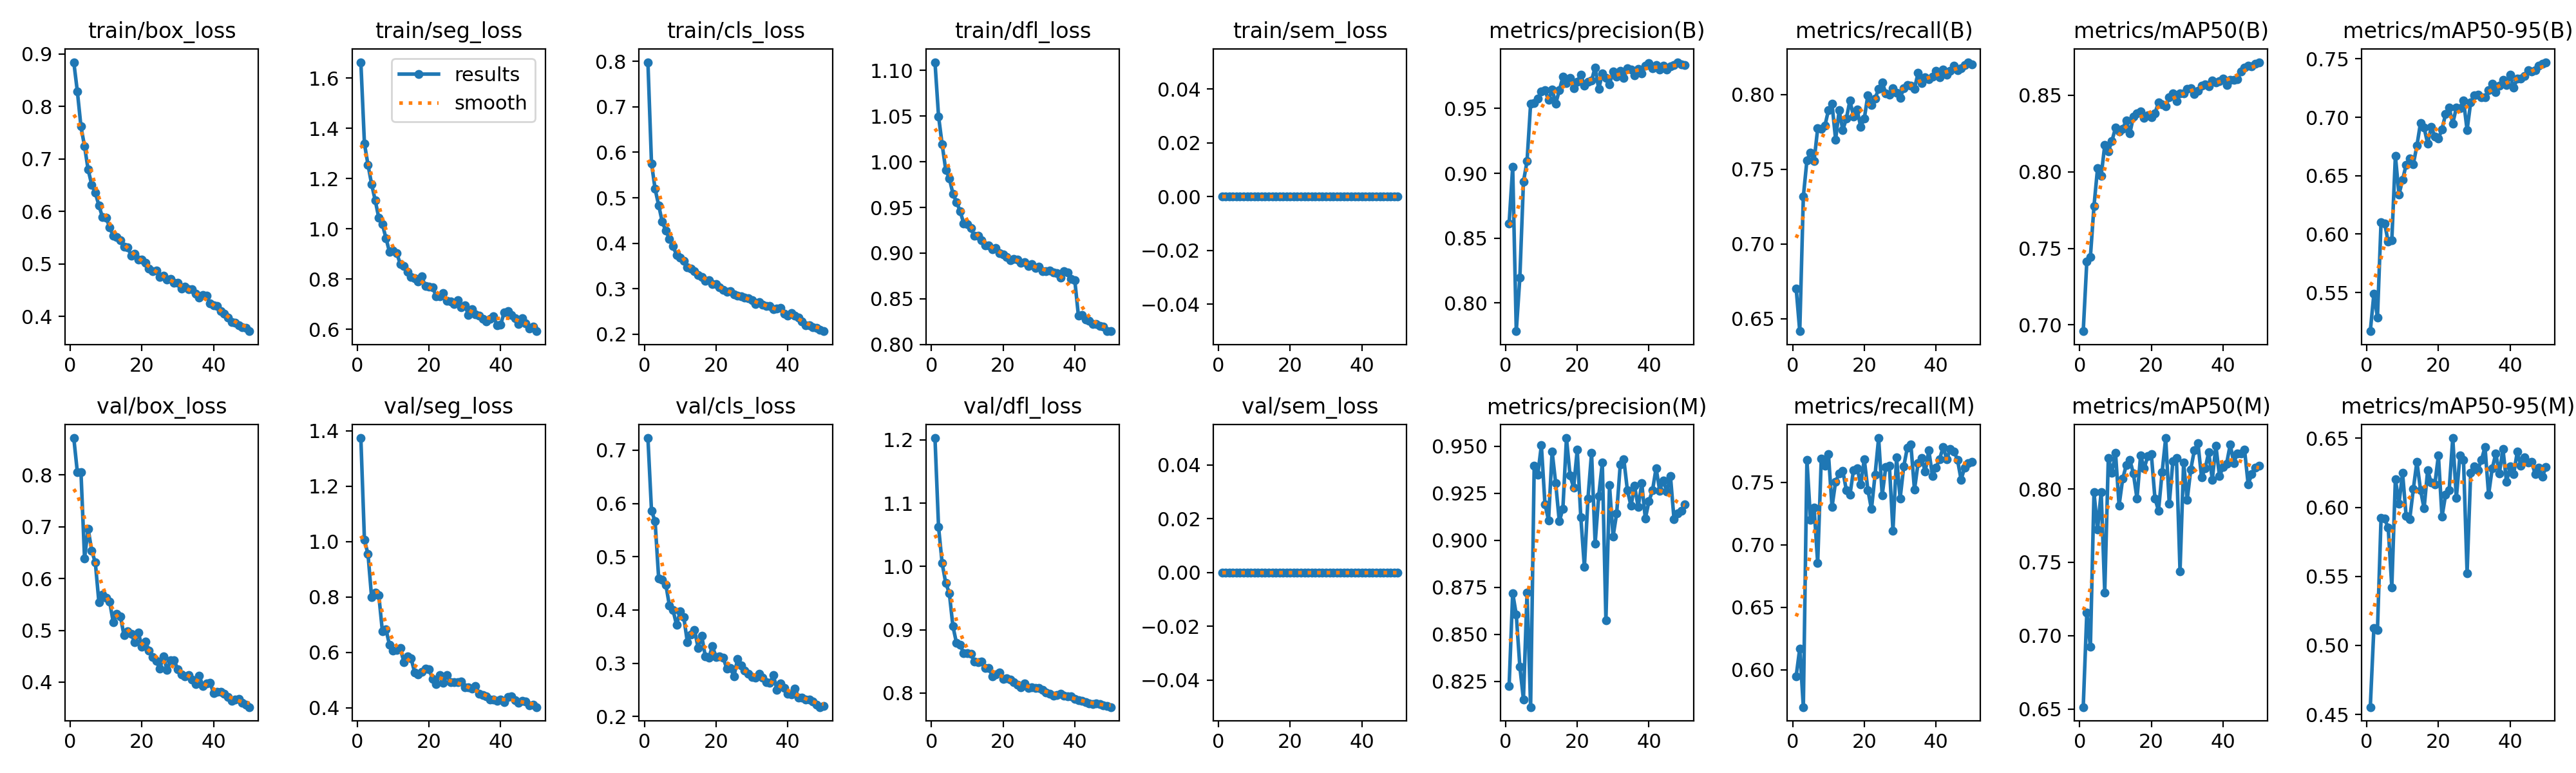

Values plotted in this chart, from the file beside it:
epoch, time, train/box_loss, train/seg_loss, train/cls_loss, train/dfl_loss, train/sem_loss, metrics/precision(B), metrics/recall(B), metrics/mAP50(B), metrics/mAP50-95(B), metrics/precision(M), metrics/recall(M), metrics/mAP50(M), metrics/mAP50-95(M), val/box_loss, val/seg_loss, val/cls_loss, val/dfl_loss, val/sem_loss, lr/pg0, lr/pg1, lr/pg2
1, 40.04, 0.8845, 1.664, 0.7979, 1.109, 0, 0.8614, 0.6702, 0.6959, 0.5169, 0.8225, 0.595, 0.6513, 0.4553, 0.8712, 1.374, 0.7228, 1.203, 0, 0.0006655, 0.0006655, 0.0006655
2, 78.31, 0.8285, 1.34, 0.5756, 1.05, 0, 0.905, 0.6416, 0.7414, 0.5489, 0.8719, 0.6171, 0.7157, 0.5127, 0.8049, 1.006, 0.5863, 1.062, 0, 0.001306, 0.001306, 0.001306
3, 116, 0.7619, 1.255, 0.5193, 1.019, 0, 0.7782, 0.7317, 0.7444, 0.5288, 0.8604, 0.5703, 0.6923, 0.5112, 0.8056, 0.9543, 0.5664, 1.005, 0, 0.00192, 0.00192, 0.00192
4, 153.6, 0.7243, 1.178, 0.4835, 0.9912, 0, 0.8197, 0.756, 0.7776, 0.6103, 0.8327, 0.768, 0.7977, 0.5922, 0.6387, 0.7984, 0.4593, 0.9738, 0, 0.001881, 0.001881, 0.001881
5, 191.5, 0.6797, 1.114, 0.4469, 0.9821, 0, 0.8935, 0.7611, 0.8024, 0.6092, 0.8154, 0.7198, 0.7724, 0.5917, 0.6964, 0.8148, 0.4565, 0.9579, 0, 0.001842, 0.001842, 0.001842
6, 229.3, 0.6512, 1.044, 0.4273, 0.9652, 0, 0.9093, 0.7556, 0.7974, 0.5934, 0.8721, 0.7298, 0.798, 0.5851, 0.6535, 0.8072, 0.4475, 0.9056, 0, 0.001802, 0.001802, 0.001802
7, 266.9, 0.6354, 1.018, 0.4097, 0.956, 0, 0.9535, 0.7774, 0.8174, 0.5947, 0.8113, 0.6856, 0.7296, 0.5422, 0.6312, 0.6767, 0.4081, 0.8791, 0, 0.001762, 0.001762, 0.001762
8, 304.6, 0.6119, 0.9633, 0.3932, 0.9462, 0, 0.9543, 0.7773, 0.8134, 0.6669, 0.9398, 0.7687, 0.8212, 0.6206, 0.5547, 0.6833, 0.3997, 0.8762, 0, 0.001723, 0.001723, 0.001723
9, 342.4, 0.5889, 0.9076, 0.3744, 0.9328, 0, 0.9577, 0.7791, 0.8201, 0.6339, 0.935, 0.7633, 0.811, 0.6028, 0.5694, 0.6263, 0.3715, 0.8631, 0, 0.001683, 0.001683, 0.001683
10, 380.1, 0.5885, 0.9138, 0.369, 0.9317, 0, 0.963, 0.7895, 0.8287, 0.6464, 0.9506, 0.7728, 0.8248, 0.6249, 0.5627, 0.6062, 0.3975, 0.863, 0, 0.001644, 0.001644, 0.001644
11, 418, 0.57, 0.9041, 0.3607, 0.9272, 0, 0.9641, 0.7938, 0.8263, 0.6594, 0.9193, 0.7303, 0.7888, 0.5937, 0.5555, 0.6085, 0.3865, 0.8624, 0, 0.001604, 0.001604, 0.001604
12, 455.7, 0.5535, 0.86, 0.3464, 0.9187, 0, 0.9566, 0.77, 0.8279, 0.6647, 0.9107, 0.7505, 0.8069, 0.5915, 0.5158, 0.6148, 0.3397, 0.8497, 0, 0.001564, 0.001564, 0.001564
13, 493.2, 0.551, 0.8529, 0.3444, 0.9188, 0, 0.9648, 0.7895, 0.8337, 0.66, 0.9473, 0.757, 0.8163, 0.6132, 0.5323, 0.5652, 0.354, 0.8491, 0, 0.001525, 0.001525, 0.001525
14, 530.9, 0.5448, 0.8301, 0.3383, 0.9139, 0, 0.9537, 0.7763, 0.825, 0.6756, 0.9303, 0.7591, 0.82, 0.6331, 0.5272, 0.5851, 0.3629, 0.8498, 0, 0.001485, 0.001485, 0.001485
15, 568.6, 0.5329, 0.808, 0.3306, 0.9082, 0, 0.9639, 0.7839, 0.8361, 0.6951, 0.9101, 0.7438, 0.8105, 0.6126, 0.4904, 0.5779, 0.3286, 0.8397, 0, 0.001446, 0.001446, 0.001446
16, 606.4, 0.5318, 0.8035, 0.3255, 0.9085, 0, 0.9744, 0.7961, 0.8381, 0.6911, 0.9168, 0.74, 0.7934, 0.5992, 0.4983, 0.528, 0.3517, 0.8399, 0, 0.001406, 0.001406, 0.001406
17, 644.1, 0.5161, 0.7902, 0.3169, 0.9039, 0, 0.9694, 0.7854, 0.8396, 0.6776, 0.9544, 0.7599, 0.8231, 0.6268, 0.4932, 0.5209, 0.3131, 0.8263, 0, 0.001366, 0.001366, 0.001366
18, 681.9, 0.5198, 0.81, 0.3186, 0.9056, 0, 0.9737, 0.79, 0.8351, 0.6917, 0.9345, 0.7615, 0.8141, 0.6178, 0.4765, 0.5297, 0.3109, 0.8299, 0, 0.001327, 0.001327, 0.001327
19, 719.7, 0.5084, 0.7712, 0.3097, 0.9001, 0, 0.9655, 0.7785, 0.8371, 0.6837, 0.9281, 0.7483, 0.8224, 0.6167, 0.4957, 0.5399, 0.3319, 0.8324, 0, 0.001287, 0.001287, 0.001287
20, 757.3, 0.5081, 0.7692, 0.3097, 0.8987, 0, 0.9708, 0.7839, 0.8359, 0.6817, 0.9482, 0.7684, 0.8236, 0.6376, 0.4688, 0.5388, 0.3116, 0.8227, 0, 0.001248, 0.001248, 0.001248
21, 795.1, 0.5023, 0.7678, 0.3028, 0.896, 0, 0.9761, 0.7997, 0.8383, 0.6898, 0.9123, 0.744, 0.7936, 0.5931, 0.4782, 0.5045, 0.3123, 0.8236, 0, 0.001208, 0.001208, 0.001208
22, 832.8, 0.4915, 0.7321, 0.2979, 0.892, 0, 0.9674, 0.7932, 0.8454, 0.7027, 0.8857, 0.7286, 0.7853, 0.6091, 0.4613, 0.4853, 0.31, 0.8216, 0, 0.001168, 0.001168, 0.001168
23, 870.5, 0.4866, 0.7312, 0.2934, 0.894, 0, 0.9704, 0.7973, 0.8441, 0.7081, 0.9224, 0.7559, 0.8114, 0.6126, 0.4485, 0.5188, 0.2899, 0.8171, 0, 0.001129, 0.001129, 0.001129
24, 908.1, 0.4877, 0.7434, 0.2949, 0.8928, 0, 0.9717, 0.8039, 0.8428, 0.6947, 0.9466, 0.7854, 0.8348, 0.6502, 0.4408, 0.4901, 0.2912, 0.8127, 0, 0.001089, 0.001089, 0.001089
25, 945.9, 0.4746, 0.7125, 0.288, 0.8891, 0, 0.9817, 0.8082, 0.8487, 0.7081, 0.8983, 0.7398, 0.7899, 0.6067, 0.4257, 0.5177, 0.275, 0.8093, 0, 0.00105, 0.00105, 0.00105
26, 983.6, 0.4783, 0.7119, 0.2846, 0.89, 0, 0.9649, 0.801, 0.8512, 0.7079, 0.9237, 0.7624, 0.819, 0.6376, 0.4502, 0.4931, 0.3081, 0.8155, 0, 0.00101, 0.00101, 0.00101
27, 1021, 0.4702, 0.7002, 0.2837, 0.886, 0, 0.977, 0.7998, 0.8461, 0.7144, 0.9413, 0.7634, 0.8211, 0.6343, 0.4231, 0.4922, 0.2961, 0.8081, 0, 0.0009704, 0.0009704, 0.0009704
28, 1059, 0.4709, 0.7168, 0.2807, 0.8881, 0, 0.9734, 0.8044, 0.8511, 0.6891, 0.8574, 0.7114, 0.744, 0.5524, 0.4425, 0.4917, 0.2862, 0.8095, 0, 0.0009308, 0.0009308, 0.0009308
29, 1097, 0.4643, 0.6888, 0.2797, 0.8841, 0, 0.9688, 0.8012, 0.8514, 0.7127, 0.9294, 0.7698, 0.8182, 0.6252, 0.4425, 0.4947, 0.2799, 0.8077, 0, 0.0008912, 0.0008912, 0.0008912
30, 1134, 0.4637, 0.6966, 0.2752, 0.8853, 0, 0.9785, 0.7978, 0.8542, 0.7187, 0.9021, 0.7371, 0.7927, 0.6297, 0.4243, 0.4743, 0.2735, 0.8076, 0, 0.0008516, 0.0008516, 0.0008516
31, 1172, 0.4528, 0.657, 0.267, 0.8802, 0, 0.9748, 0.8042, 0.8547, 0.7194, 0.9143, 0.7626, 0.8134, 0.6269, 0.415, 0.4736, 0.2726, 0.8048, 0, 0.000812, 0.000812, 0.000812
32, 1210, 0.4564, 0.6803, 0.2701, 0.8802, 0, 0.9791, 0.8063, 0.8507, 0.717, 0.9402, 0.7776, 0.8265, 0.6344, 0.4112, 0.4683, 0.28, 0.8009, 0, 0.0007724, 0.0007724, 0.0007724
33, 1247, 0.4519, 0.659, 0.2656, 0.8811, 0, 0.9737, 0.806, 0.853, 0.7174, 0.9431, 0.78, 0.8312, 0.6436, 0.4136, 0.4781, 0.273, 0.7993, 0, 0.0007328, 0.0007328, 0.0007328
34, 1285, 0.4516, 0.654, 0.2618, 0.8789, 0, 0.9811, 0.8041, 0.8564, 0.7234, 0.9266, 0.744, 0.8079, 0.6092, 0.4048, 0.45, 0.2646, 0.7963, 0, 0.0006932, 0.0006932, 0.0006932
35, 1323, 0.4427, 0.6408, 0.2618, 0.8781, 0, 0.9802, 0.8145, 0.8573, 0.7286, 0.9183, 0.7654, 0.8139, 0.6281, 0.3961, 0.4449, 0.2626, 0.7968, 0, 0.0006536, 0.0006536, 0.0006536
36, 1361, 0.4364, 0.6324, 0.2545, 0.8729, 0, 0.9758, 0.8079, 0.8558, 0.7213, 0.929, 0.7692, 0.8251, 0.6389, 0.4127, 0.4402, 0.2779, 0.7993, 0, 0.000614, 0.000614, 0.000614
37, 1398, 0.4406, 0.6418, 0.2569, 0.88, 0, 0.9804, 0.8117, 0.8595, 0.7272, 0.9176, 0.7586, 0.8064, 0.6246, 0.3922, 0.4284, 0.2495, 0.7958, 0, 0.0005744, 0.0005744, 0.0005744
38, 1436, 0.4395, 0.6523, 0.2577, 0.8789, 0, 0.9771, 0.8101, 0.8586, 0.7321, 0.9304, 0.7756, 0.8296, 0.6423, 0.3981, 0.4288, 0.2624, 0.7952, 0, 0.0005348, 0.0005348, 0.0005348
39, 1473, 0.4244, 0.6163, 0.245, 0.8719, 0, 0.983, 0.8119, 0.8591, 0.7277, 0.9115, 0.7552, 0.8089, 0.6185, 0.3992, 0.4241, 0.2536, 0.7949, 0, 0.0004952, 0.0004952, 0.0004952
40, 1511, 0.4208, 0.6192, 0.2414, 0.8701, 0, 0.985, 0.8158, 0.8608, 0.7362, 0.9207, 0.7617, 0.8148, 0.6295, 0.3787, 0.4301, 0.2422, 0.7905, 0, 0.0004556, 0.0004556, 0.0004556
41, 1550, 0.4203, 0.668, 0.2466, 0.8318, 0, 0.9808, 0.8117, 0.8568, 0.7253, 0.9266, 0.7685, 0.8174, 0.6243, 0.3816, 0.4193, 0.2415, 0.789, 0, 0.000416, 0.000416, 0.000416
42, 1588, 0.4105, 0.6735, 0.2415, 0.8322, 0, 0.9834, 0.8168, 0.8602, 0.7331, 0.9384, 0.7783, 0.8304, 0.6402, 0.3814, 0.4375, 0.2526, 0.7882, 0, 0.0003764, 0.0003764, 0.0003764
43, 1626, 0.4057, 0.6565, 0.237, 0.8274, 0, 0.98, 0.8132, 0.8601, 0.7332, 0.9265, 0.7684, 0.8178, 0.63, 0.3775, 0.4397, 0.2358, 0.7858, 0, 0.0003368, 0.0003368, 0.0003368
44, 1664, 0.3974, 0.644, 0.2286, 0.8258, 0, 0.9829, 0.8159, 0.8604, 0.7353, 0.9318, 0.7766, 0.8245, 0.636, 0.3716, 0.4266, 0.2358, 0.7835, 0, 0.0002972, 0.0002972, 0.0002972
45, 1702, 0.3899, 0.6218, 0.2204, 0.8227, 0, 0.9802, 0.8194, 0.8656, 0.7401, 0.9258, 0.7747, 0.824, 0.6325, 0.3636, 0.4183, 0.2318, 0.7827, 0, 0.0002576, 0.0002576, 0.0002576
46, 1740, 0.3875, 0.6434, 0.2194, 0.8225, 0, 0.9828, 0.8164, 0.8681, 0.7394, 0.9343, 0.7681, 0.8267, 0.6329, 0.3663, 0.425, 0.2311, 0.7832, 0, 0.000218, 0.000218, 0.000218
47, 1778, 0.3834, 0.6238, 0.2153, 0.8206, 0, 0.9833, 0.8175, 0.8695, 0.74, 0.9112, 0.7521, 0.8033, 0.6241, 0.3679, 0.4218, 0.2285, 0.7827, 0, 0.0001784, 0.0001784, 0.0001784
48, 1816, 0.3789, 0.6029, 0.2143, 0.8196, 0, 0.9857, 0.8197, 0.8689, 0.744, 0.9145, 0.7618, 0.81, 0.6289, 0.36, 0.4093, 0.2215, 0.7809, 0, 0.0001388, 0.0001388, 0.0001388
49, 1854, 0.378, 0.6102, 0.2092, 0.8148, 0, 0.9839, 0.8218, 0.8706, 0.746, 0.9157, 0.7652, 0.8146, 0.6221, 0.3563, 0.4105, 0.2176, 0.7801, 0, 9.92e-05, 9.92e-05, 9.92e-05
50, 1892, 0.3719, 0.5925, 0.2068, 0.8145, 0, 0.9835, 0.8204, 0.8716, 0.7471, 0.9193, 0.7664, 0.816, 0.6293, 0.3519, 0.4021, 0.2197, 0.7779, 0, 5.96e-05, 5.96e-05, 5.96e-05
